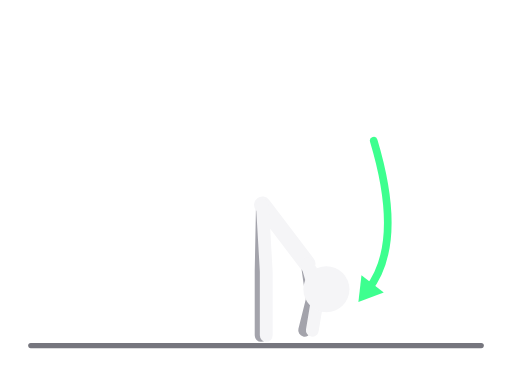
t = 0.00 s
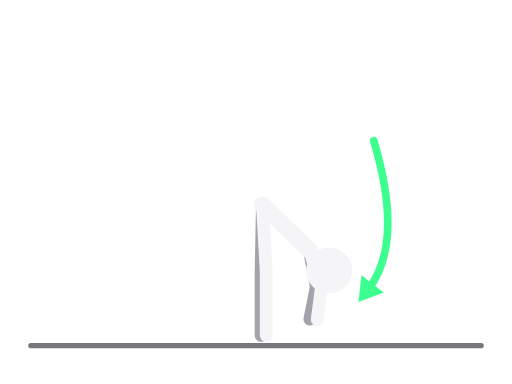
t = 0.31 s
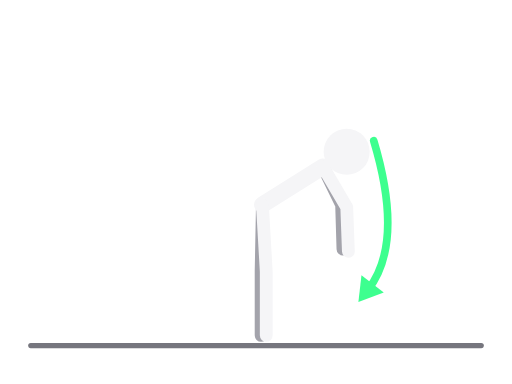
t = 0.94 s
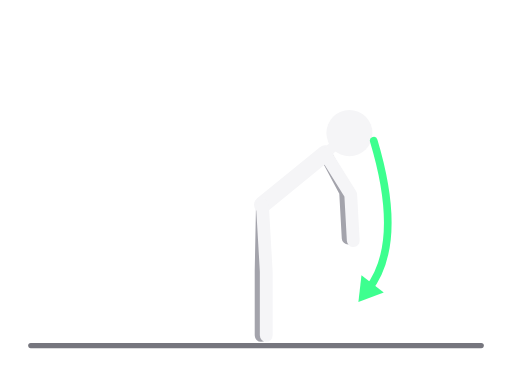
t = 1.25 s
t = 1.56 s: frame unchanged from t = 0.94 s, image omitted
t = 2.19 s: frame unchanged from t = 0.31 s, image omitted

The animated SVG that drew these frames (rendered in a browser with its animation timeline set to each time). Animation: 8 SMIL elements (animate=8); one cycle of 2.50 s, repeats indefinitely.

<svg xmlns="http://www.w3.org/2000/svg" viewBox="0 0 400 300" role="img" aria-label="Pretklon"><title>Pretklon</title><g stroke-linecap="round" stroke-linejoin="round"><line x1="24" y1="270" x2="376" y2="270" style="stroke:var(--ill-floor,#76767E)" stroke-width="4"/><polyline points="205,160 204,212 204,262" fill="none" style="stroke:var(--ill-far,#A3A3AB)" stroke-width="10"><animate attributeName="points" values="205,160 204,212 204,262;205,160 204,212 204,262;205,160 204,212 204,262" dur="2.5s" repeatCount="indefinite" calcMode="spline" keyTimes="0;0.5;1" keySplines="0.45 0 0.55 1;0.45 0 0.55 1"/></polyline><polyline points="240,206 244,234 238,258" fill="none" style="stroke:var(--ill-far,#A3A3AB)" stroke-width="10"><animate attributeName="points" values="240,206 244,234 238,258;254,120 270,150 272,186;240,206 244,234 238,258" dur="2.5s" repeatCount="indefinite" calcMode="spline" keyTimes="0;0.5;1" keySplines="0.45 0 0.55 1;0.45 0 0.55 1"/></polyline><polyline points="240,206 205,160" fill="none" style="stroke:var(--ill-near,#F5F5F7)" stroke-width="13"><animate attributeName="points" values="240,206 205,160;254,120 205,160;240,206 205,160" dur="2.5s" repeatCount="indefinite" calcMode="spline" keyTimes="0;0.5;1" keySplines="0.45 0 0.55 1;0.45 0 0.55 1"/></polyline><polyline points="240,206 255,226" fill="none" style="stroke:var(--ill-near,#F5F5F7)" stroke-width="8"><animate attributeName="points" values="240,206 255,226;254,120 273,104;240,206 255,226" dur="2.5s" repeatCount="indefinite" calcMode="spline" keyTimes="0;0.5;1" keySplines="0.45 0 0.55 1;0.45 0 0.55 1"/></polyline><polyline points="205,160 208,212 208,262" fill="none" style="stroke:var(--ill-near,#F5F5F7)" stroke-width="10"><animate attributeName="points" values="205,160 208,212 208,262;205,160 208,212 208,262;205,160 208,212 208,262" dur="2.5s" repeatCount="indefinite" calcMode="spline" keyTimes="0;0.5;1" keySplines="0.45 0 0.55 1;0.45 0 0.55 1"/></polyline><polyline points="240,206 248,234 244,258" fill="none" style="stroke:var(--ill-near,#F5F5F7)" stroke-width="10"><animate attributeName="points" values="240,206 248,234 244,258;254,120 274,152 276,188;240,206 248,234 244,258" dur="2.5s" repeatCount="indefinite" calcMode="spline" keyTimes="0;0.5;1" keySplines="0.45 0 0.55 1;0.45 0 0.55 1"/></polyline><circle cx="255" cy="226" r="18" style="fill:var(--ill-near,#F5F5F7)"><animate attributeName="cx" values="255;273;255" dur="2.5s" repeatCount="indefinite" calcMode="spline" keyTimes="0;0.5;1" keySplines="0.45 0 0.55 1;0.45 0 0.55 1"/><animate attributeName="cy" values="226;104;226" dur="2.5s" repeatCount="indefinite" calcMode="spline" keyTimes="0;0.5;1" keySplines="0.45 0 0.55 1;0.45 0 0.55 1"/></circle><path d="M292.0 110.0 Q316 190 287.4 226.5" fill="none" style="stroke:var(--ill-accent,#3DFF8F)" stroke-width="6"/><polygon points="280.0,236.0 282.4,215.0 299.8,228.6" style="fill:var(--ill-accent,#3DFF8F)" stroke="none"/></g></svg>
